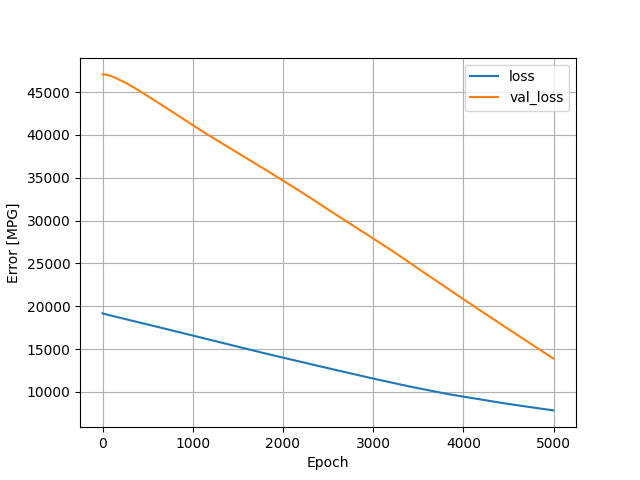

Source data for this figure (header and first rows):
, loss, val_loss, epoch
0, 19179, 47050, 0
1, 19174, 47050, 1
2, 19169, 47051, 2
3, 19165, 47052, 3
4, 19161, 47053, 4
5, 19156, 47054, 5
6, 19152, 47054, 6
7, 19148, 47055, 7
8, 19145, 47055, 8
9, 19141, 47055, 9
10, 19137, 47055, 10
11, 19134, 47055, 11
12, 19131, 47054, 12
13, 19128, 47053, 13
14, 19125, 47053, 14
15, 19121, 47052, 15
16, 19118, 47051, 16
17, 19115, 47050, 17
18, 19112, 47048, 18
19, 19109, 47047, 19
20, 19106, 47046, 20
21, 19103, 47045, 21
22, 19100, 47044, 22
23, 19097, 47042, 23
24, 19094, 47041, 24
25, 19092, 47039, 25
26, 19089, 47038, 26
27, 19086, 47037, 27
28, 19083, 47035, 28
29, 19080, 47034, 29
30, 19077, 47032, 30
31, 19074, 47031, 31
32, 19071, 47029, 32
33, 19068, 47027, 33
34, 19065, 47026, 34
35, 19062, 47024, 35
36, 19060, 47023, 36
37, 19057, 47021, 37
38, 19054, 47019, 38
39, 19051, 47018, 39
40, 19048, 47016, 40
41, 19045, 47014, 41
42, 19042, 47012, 42
43, 19040, 47010, 43
44, 19037, 47008, 44
45, 19034, 47007, 45
46, 19031, 47005, 46
47, 19028, 47003, 47
48, 19026, 47001, 48
49, 19023, 46999, 49
50, 19020, 46996, 50
51, 19018, 46994, 51
52, 19015, 46991, 52
53, 19012, 46988, 53
54, 19010, 46986, 54
55, 19007, 46983, 55
56, 19004, 46981, 56
57, 19002, 46978, 57
58, 18999, 46975, 58
59, 18997, 46972, 59
... 4,940 more rows
